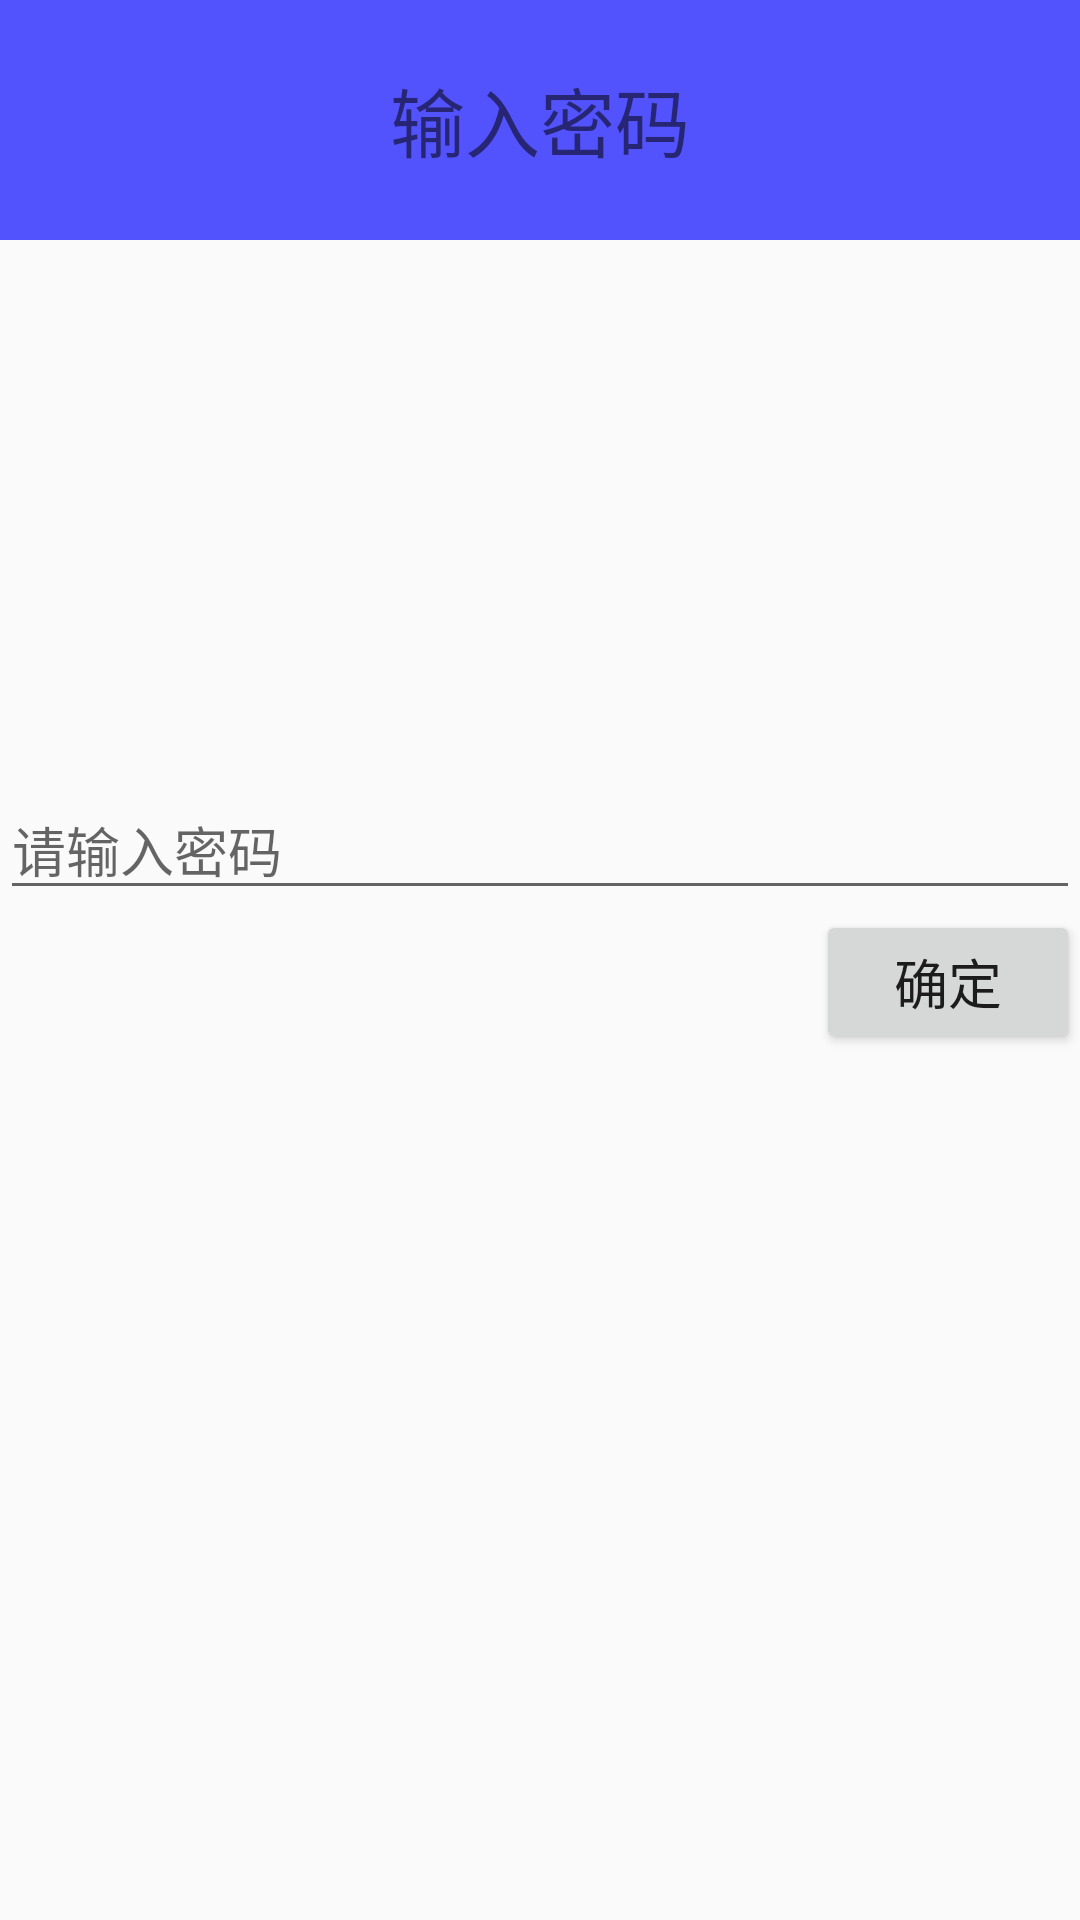

Android layout source for this screen:
<!-- AndroidManifest.xml: application theme AppTheme -->
<!-- res/layout/activity_watchdogenterpass.xml -->
<?xml version="1.0" encoding="utf-8"?>
<LinearLayout xmlns:android="http://schemas.android.com/apk/res/android"
              android:layout_width="match_parent"
              android:layout_height="match_parent"
              android:orientation="vertical">

    <RelativeLayout
        android:layout_width="match_parent"
        android:layout_height="wrap_content"
        android:background="#aa0000ff">

        <TextView
            android:layout_width="match_parent"
            android:layout_height="80dp"
            android:layout_alignParentTop="true"
            android:gravity="center"
            android:text="输入密码"
            android:textSize="25sp"/>

    </RelativeLayout>

    <ImageView
        android:id="@+id/iv_watchdog_enterpass_icon"
        android:layout_width="100dp"
        android:layout_height="100dp"
        android:layout_gravity="center_horizontal"
        android:src="@drawable/app"/>

    <EditText
        android:layout_marginTop="80dp"
        android:id="@+id/et_watchdog_enterpass_password"
        android:layout_width="match_parent"
        android:layout_height="wrap_content"
        android:hint="请输入密码"/>

    <Button
        android:id="@+id/bt_watchdog_enterpass_enter"
        android:layout_width="wrap_content"
        android:layout_height="wrap_content"
        android:layout_gravity="right"
        android:text="确定"
        android:textSize="18sp"/>

</LinearLayout>
<!-- resources referenced by this layout -->
<resources>
  <style name="AppTheme" parent="Theme.AppCompat.Light.DarkActionBar">
          <item name="android:windowTranslucentStatus">true</item>
          <item name="android:windowTranslucentNavigation">true</item>
      </style>
</resources>
